Run: headless pygame with SDL's dummy video driver; simulated clock (each Clock.tick advances the game by its frame time, no real sleeping); random seed 0; keys injected as events and as key.get_pressed() state; mouse plan: one left click at the window centre at the start of phase 2, then a move to the lower-right quarter at the start of phase 3.
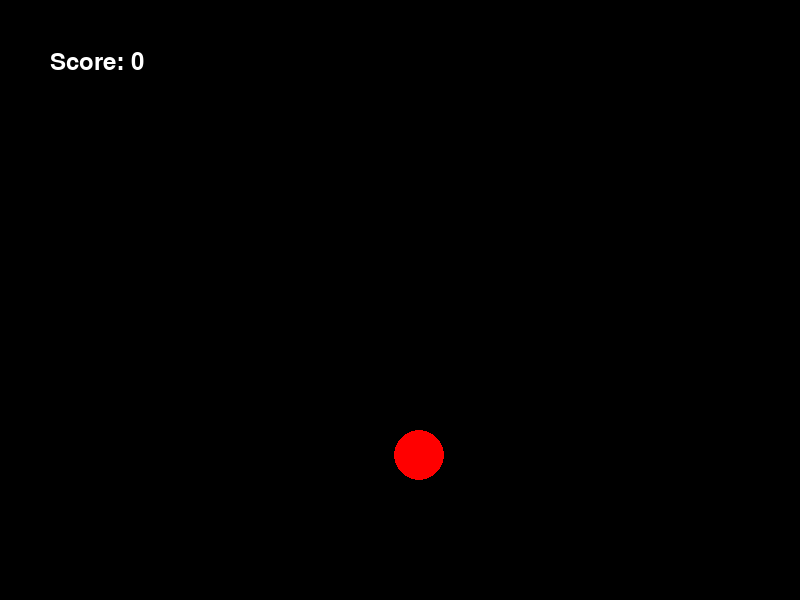
Frame 1 of 4 · flips 1–60 · no input
Frame 2 of 4 · flips 61–180 · clicked the window centre · tapped SPACE, RETURN · held RIGHT (→), D · screen unchanged from frame 1, image omitted
Frame 3 of 4 · flips 181–300 · moved the mouse to the lower-right quarter · held DOWN (↓), S · screen unchanged from frame 2, image omitted
Frame 4 of 4 · flips 301–420 · held LEFT (←), A, UP (↑), W · screen unchanged from frame 3, image omitted

The pygame program that drew these frames:

import pygame as pg
import random

pg.init()
screen = pg.display.set_mode((800, 600))
font = pg.font.Font(None, 36)
score = 0
run = True

random_x_circle = random.randint(25, 775)
random_y_circle = random.randint(25, 575)
speed = 0.1
while run:
	mouse_x, mouse_y = pg.mouse.get_pos()
	dist = ((mouse_x - random_x_circle)**2 + (mouse_y - random_y_circle)**2)**0.5
	for event in pg.event.get():
		if event.type == pg.QUIT:
			run = False
		if dist < 25 and event.type == pg.MOUSEBUTTONDOWN and event.button == 1:
			random_x_circle = random.randint(25, 775)

			random_y_circle = random.randint(25, 575)

			score += 1	

	text_surface = font.render(f"Score: {score}", True, (255, 255, 255))

	screen.fill((0, 0, 0))

	screen.blit(text_surface, (50, 50))

	pg.draw.circle(screen, (255,0,0), (random_x_circle, random_y_circle), 25)

	pg.display.flip()



pg.quit()
